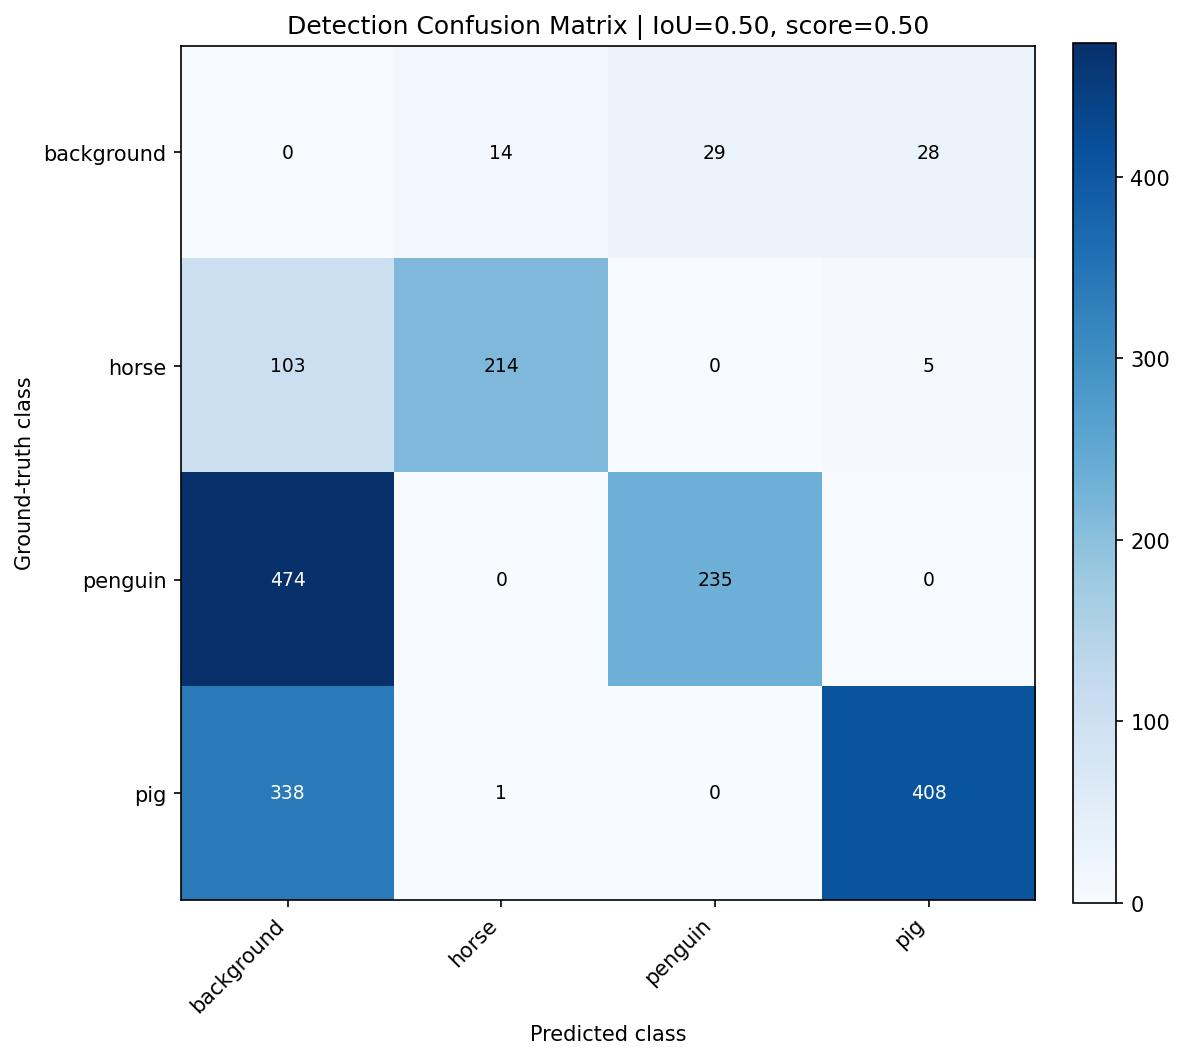

The data file committed next to this chart (first rows):
, background, horse, penguin, pig
background, 0, 14, 29, 28
horse, 103, 214, 0, 5
penguin, 474, 0, 235, 0
pig, 338, 1, 0, 408
